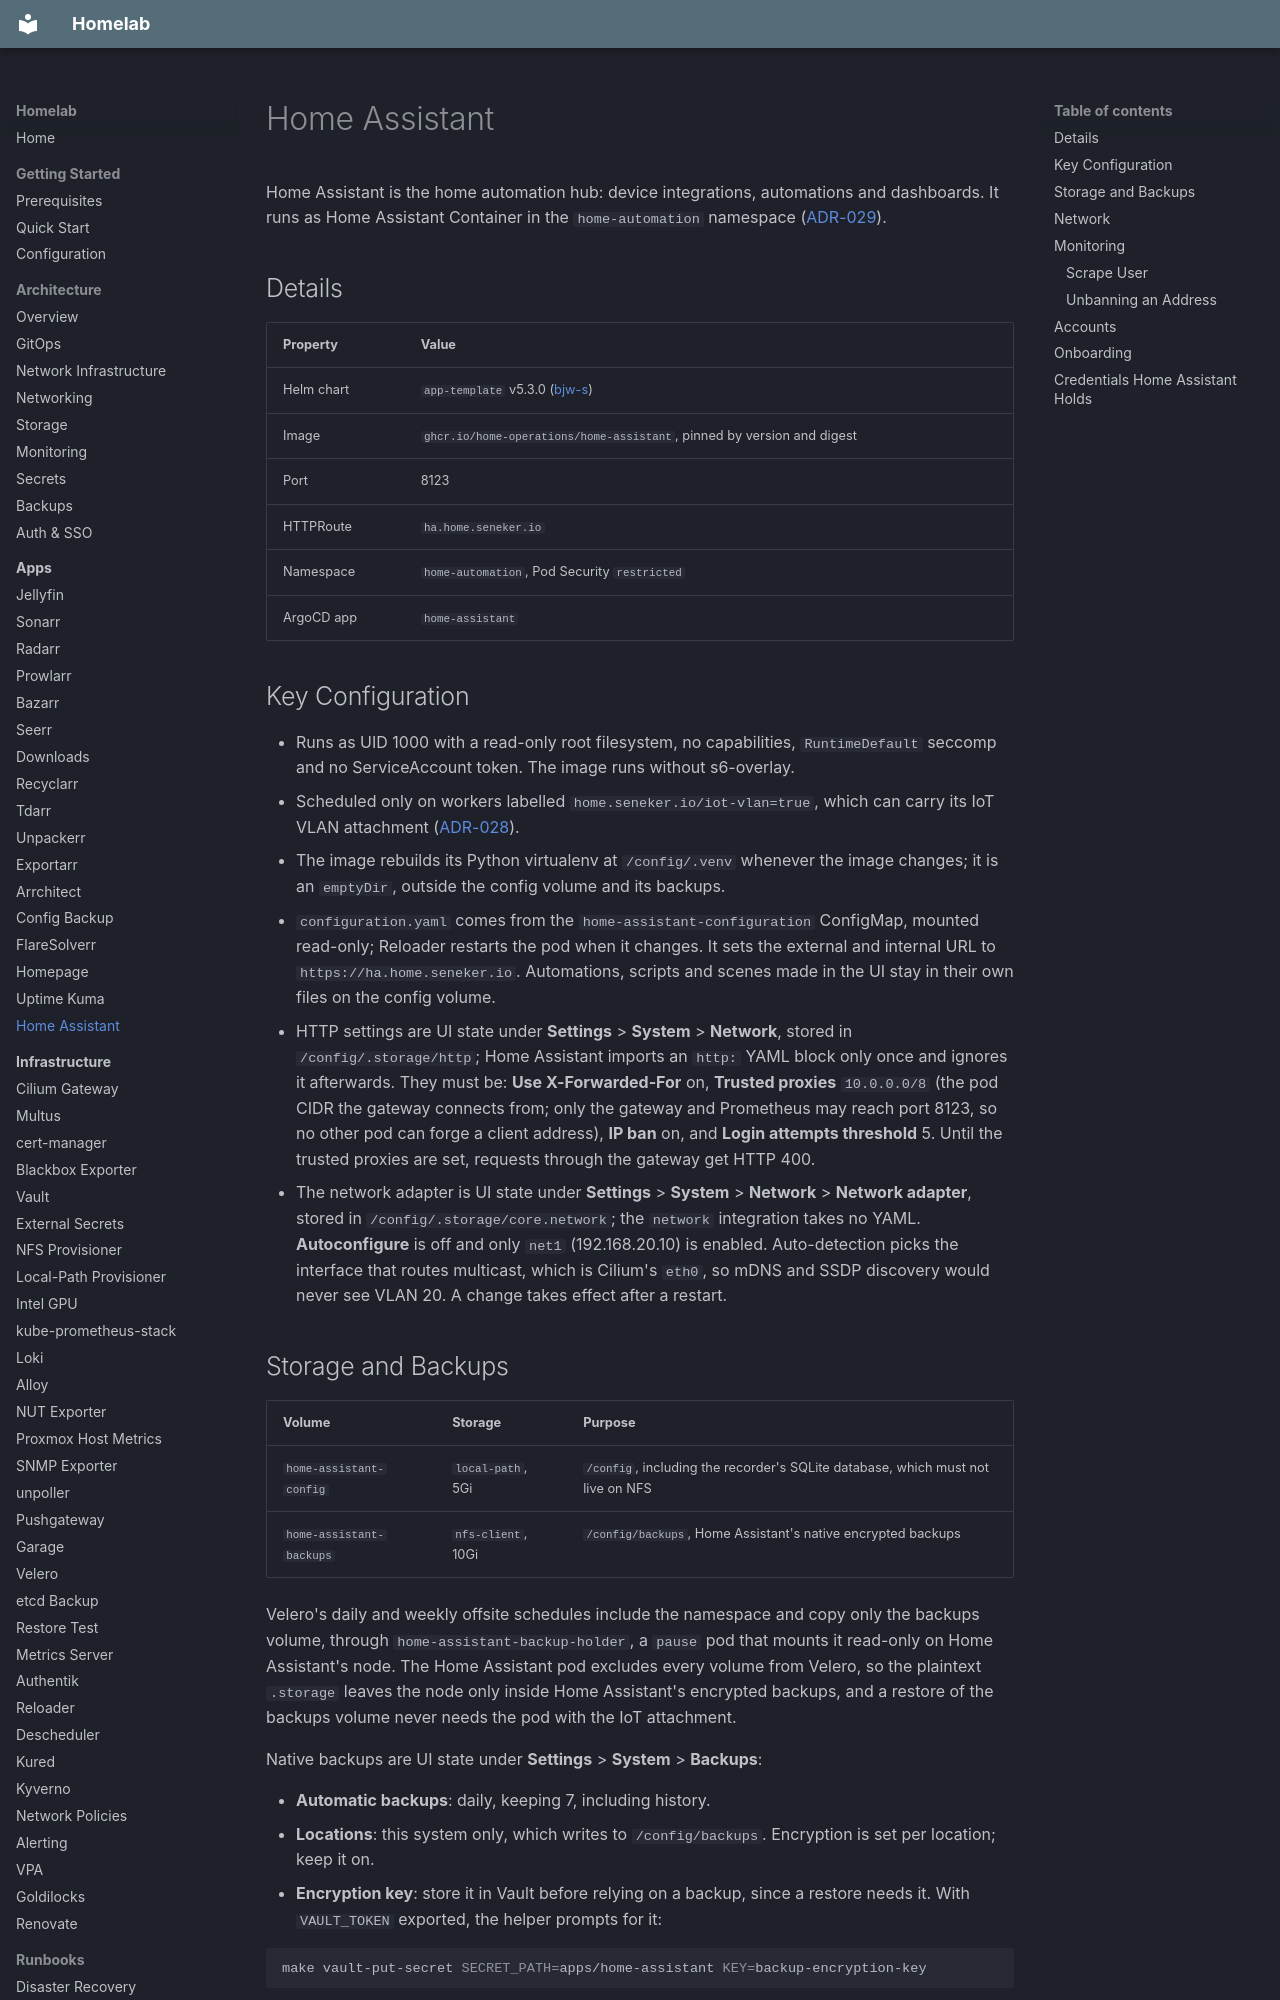

repository: kyleseneker/homelab · page: apps/home-assistant/index.html · generator: mkdocs

# Home Assistant

Home Assistant is the home automation hub: device integrations, automations and dashboards. It runs as Home Assistant Container in the `home-automation` namespace ([ADR-029](../decisions/029-home-assistant.md)).

## Details

| Property | Value |
|----------|-------|
| Helm chart | `app-template` v5.3.0 ([bjw-s](https://bjw-s-labs.github.io/helm-charts)) |
| Image | `ghcr.io/home-operations/home-assistant`, pinned by version and digest |
| Port | 8123 |
| HTTPRoute | `ha.home.seneker.io` |
| Namespace | `home-automation`, Pod Security `restricted` |
| ArgoCD app | `home-assistant` |

## Key Configuration

- Runs as UID 1000 with a read-only root filesystem, no capabilities, `RuntimeDefault` seccomp and no ServiceAccount token. The image runs without s6-overlay.
- Scheduled only on workers labelled `home.seneker.io/iot-vlan=true`, which can carry its IoT VLAN attachment ([ADR-028](../decisions/028-multus-iot-attachments.md)).
- The image rebuilds its Python virtualenv at `/config/.venv` whenever the image changes; it is an `emptyDir`, outside the config volume and its backups.
- `configuration.yaml` comes from the `home-assistant-configuration` ConfigMap, mounted read-only; Reloader restarts the pod when it changes. It sets the external and internal URL to `https://ha.home.seneker.io`. Automations, scripts and scenes made in the UI stay in their own files on the config volume.
- HTTP settings are UI state under **Settings** > **System** > **Network**, stored in `/config/.storage/http`; Home Assistant imports an `http:` YAML block only once and ignores it afterwards. They must be: **Use X-Forwarded-For** on, **Trusted proxies** `10.0.0.0/8` (the pod CIDR the gateway connects from; only the gateway and Prometheus may reach port 8123, so no other pod can forge a client address), **IP ban** on, and **Login attempts threshold** 5. Until the trusted proxies are set, requests through the gateway get HTTP 400.
- The network adapter is UI state under **Settings** > **System** > **Network** > **Network adapter**, stored in `/config/.storage/core.network`; the `network` integration takes no YAML. **Autoconfigure** is off and only `net1` (192.168.20.10) is enabled. Auto-detection picks the interface that routes multicast, which is Cilium's `eth0`, so mDNS and SSDP discovery would never see VLAN 20. A change takes effect after a restart.
